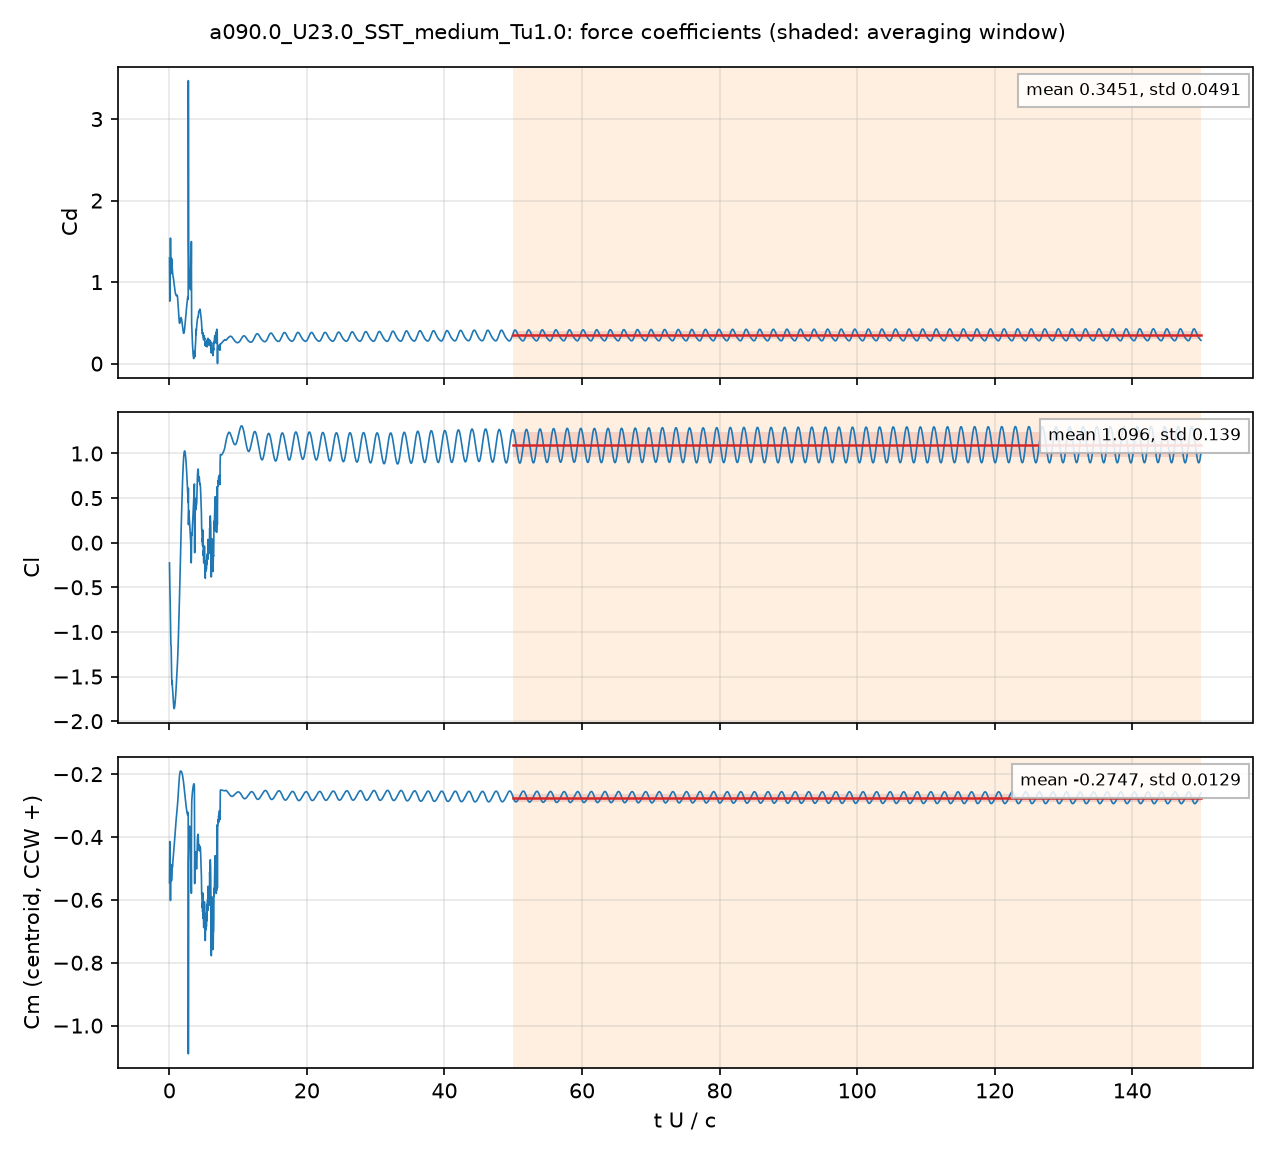

The table this chart was drawn from, first rows:
# a090.0_U23.0_SST_medium_Tu1.0: section…, q = 0.5 U^2, A = c dz, c = 0.048 m; Cm about the centroid, CCW +
# averaging window t U/c = 49.99 .. 150;…
t_s, t_U_over_c, Cd, Cl, Cm_z_ccw, Cd_pressure, Cd_viscous
4.1743895e-05, 0.02, 1.296, -0.2263, -0.5453, 1.255, 0.04093
8.4055161e-05, 0.04028, 0.9641, -0.3447, -0.4652, 0.9405, 0.02367
0.000167, 0.08002, 0.8489, -0.5249, -0.4377, 0.8346, 0.01434
0.0002084, 0.09988, 0.9997, -0.5824, -0.4791, 0.9873, 0.01238
0.0002916, 0.1397, 1.426, -0.7565, -0.583, 1.414, 0.01208
0.0003344, 0.1602, 1.54, -0.8793, -0.6018, 1.529, 0.01115
0.0004172, 0.1999, 1.251, -1.093, -0.5104, 1.241, 0.009561
0.0004584, 0.2197, 1.146, -1.148, -0.4879, 1.137, 0.009089
0.0005433, 0.2603, 1.12, -1.153, -0.5088, 1.111, 0.008893
0.000583, 0.2794, 1.175, -1.216, -0.5253, 1.166, 0.009077
0.0006679, 0.32, 1.288, -1.439, -0.5391, 1.279, 0.009448
0.0007098, 0.3401, 1.29, -1.513, -0.5337, 1.281, 0.00956
0.0007946, 0.3807, 1.232, -1.577, -0.5164, 1.222, 0.009711
0.000834, 0.3996, 1.202, -1.587, -0.5088, 1.192, 0.009784
0.0009166, 0.4392, 1.148, -1.617, -0.4969, 1.138, 0.00984
0.0009592, 0.4596, 1.123, -1.631, -0.4906, 1.113, 0.01003
0.001044, 0.5002, 1.088, -1.671, -0.4798, 1.077, 0.0104
0.001086, 0.5203, 1.076, -1.695, -0.4752, 1.066, 0.01058
0.001168, 0.5599, 1.06, -1.749, -0.4657, 1.049, 0.01093
0.001209, 0.5792, 1.053, -1.776, -0.4611, 1.042, 0.01108
0.001296, 0.6209, 1.029, -1.828, -0.4524, 1.017, 0.01135
0.001334, 0.6392, 1.016, -1.847, -0.4487, 1.004, 0.01148
0.00142, 0.6806, 0.989, -1.859, -0.434, 0.9773, 0.01172
0.00146, 0.6996, 0.9752, -1.859, -0.4283, 0.9634, 0.0118
0.001546, 0.7408, 0.944, -1.85, -0.4161, 0.932, 0.01196
0.001588, 0.7609, 0.929, -1.841, -0.41, 0.9169, 0.01204
0.001669, 0.7998, 0.903, -1.818, -0.3982, 0.8909, 0.01216
0.001713, 0.8208, 0.8905, -1.805, -0.3919, 0.8783, 0.01222
0.001793, 0.8592, 0.8712, -1.772, -0.3812, 0.859, 0.01229
0.001839, 0.8812, 0.8619, -1.751, -0.3746, 0.8495, 0.01232
0.001922, 0.9211, 0.8491, -1.706, -0.3625, 0.8368, 0.01236
0.001959, 0.9388, 0.8451, -1.687, -0.3579, 0.8327, 0.01237
0.002044, 0.9797, 0.8379, -1.637, -0.347, 0.8255, 0.01239
0.002088, 1, 0.8357, -1.609, -0.3416, 0.8233, 0.0124
0.002169, 1.039, 0.835, -1.554, -0.3315, 0.8226, 0.01241
0.002212, 1.06, 0.835, -1.522, -0.326, 0.8226, 0.01243
0.002294, 1.099, 0.8396, -1.466, -0.3172, 0.8271, 0.01247
0.002337, 1.12, 0.8406, -1.436, -0.3129, 0.8281, 0.0125
0.002418, 1.159, 0.8328, -1.38, -0.3044, 0.8203, 0.01251
0.002461, 1.179, 0.8214, -1.347, -0.2994, 0.8089, 0.01248
0.002548, 1.221, 0.7836, -1.271, -0.2873, 0.7713, 0.01233
0.00259, 1.241, 0.7605, -1.23, -0.281, 0.7482, 0.01223
0.002671, 1.28, 0.7139, -1.146, -0.2685, 0.7019, 0.01201
0.002713, 1.3, 0.6865, -1.097, -0.2612, 0.6746, 0.01189
0.002798, 1.341, 0.6277, -0.9921, -0.2463, 0.6161, 0.0116
0.00284, 1.361, 0.5991, -0.9399, -0.2392, 0.5877, 0.01146
0.002923, 1.4, 0.5485, -0.834, -0.2259, 0.5374, 0.01116
0.002964, 1.42, 0.5282, -0.7782, -0.2199, 0.5172, 0.01102
0.003046, 1.459, 0.5015, -0.6622, -0.2093, 0.4907, 0.01076
0.00309, 1.481, 0.4952, -0.5939, -0.2043, 0.4846, 0.01063
0.003173, 1.52, 0.4994, -0.4621, -0.1972, 0.489, 0.01044
0.003215, 1.541, 0.5078, -0.3939, -0.1946, 0.4975, 0.01037
0.003296, 1.579, 0.5286, -0.2642, -0.1915, 0.5183, 0.01025
0.003339, 1.6, 0.5397, -0.1985, -0.1906, 0.5295, 0.01019
0.003422, 1.64, 0.5566, -0.07222, -0.19, 0.5466, 0.01006
0.003463, 1.66, 0.5613, -0.01123, -0.19, 0.5513, 0.009975
0.003549, 1.701, 0.5648, 0.1106, -0.1907, 0.555, 0.009745
0.00359, 1.72, 0.5626, 0.1681, -0.1912, 0.553, 0.009607
... 4,942 more rows
